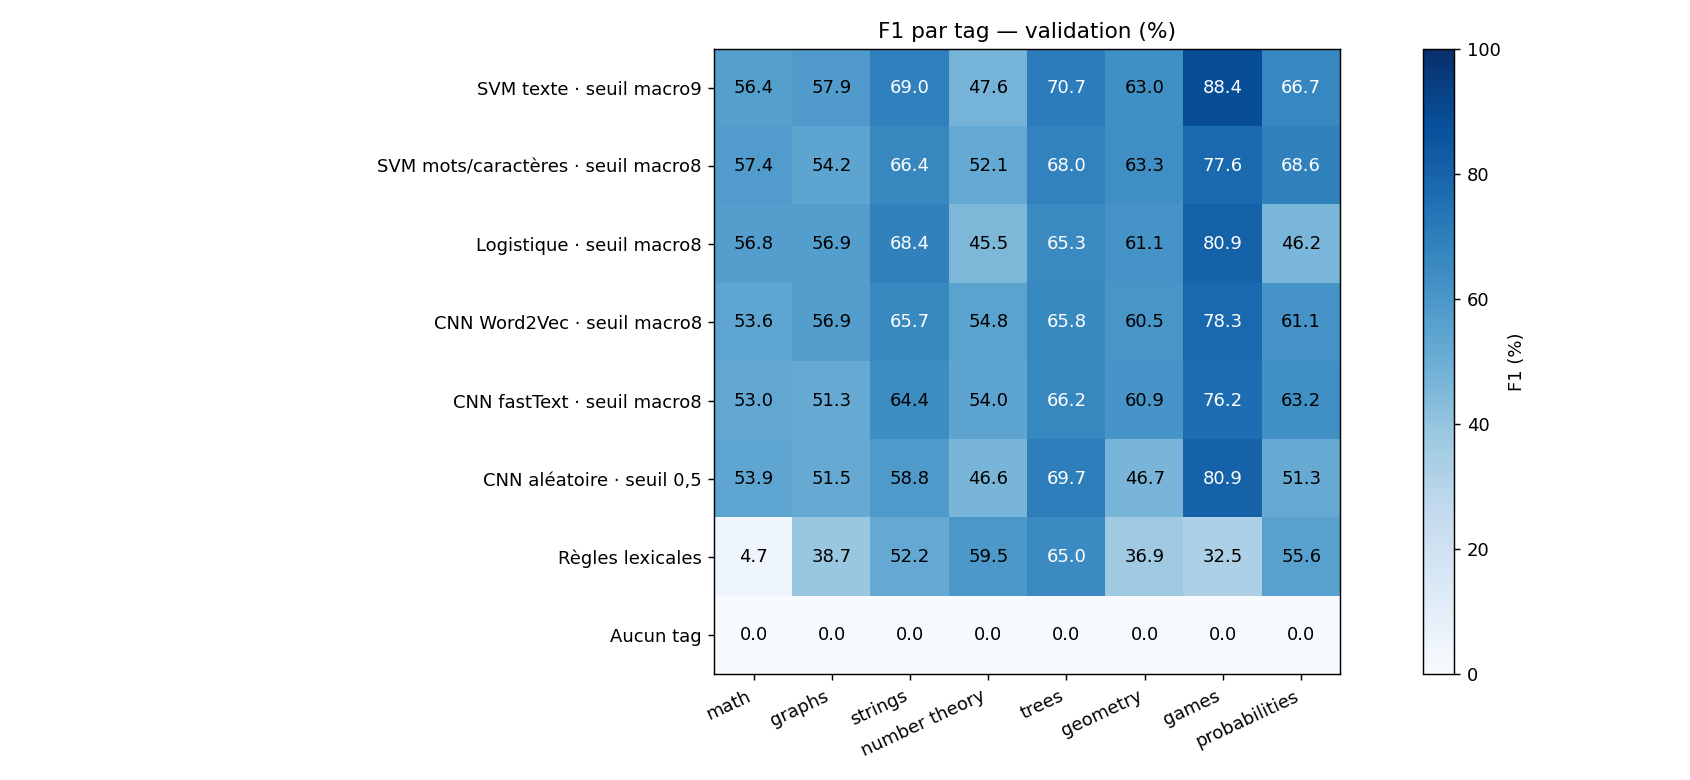

Values plotted in this chart, from the file beside it:
model, math, graphs, strings, number theory, trees, geometry, games, probabilities
tfidf_svm, 0.5642, 0.5785, 0.6897, 0.4762, 0.7068, 0.6301, 0.8837, 0.6667
word_char_svm, 0.5745, 0.5424, 0.6636, 0.5211, 0.68, 0.6329, 0.7755, 0.6857
tfidf_logreg, 0.568, 0.5692, 0.6837, 0.4545, 0.6528, 0.6111, 0.8085, 0.4615
cnn_word2vec, 0.5358, 0.5688, 0.6569, 0.5479, 0.6577, 0.6053, 0.7826, 0.6111
cnn_fasttext, 0.5303, 0.5131, 0.6444, 0.5397, 0.6617, 0.6087, 0.7619, 0.6316
cnn_random, 0.539, 0.5151, 0.5878, 0.4655, 0.6974, 0.4673, 0.8085, 0.5128
rules, 0.04651, 0.3868, 0.5223, 0.5954, 0.6504, 0.3688, 0.3248, 0.5556
none, 0.0, 0.0, 0.0, 0.0, 0.0, 0.0, 0.0, 0.0
